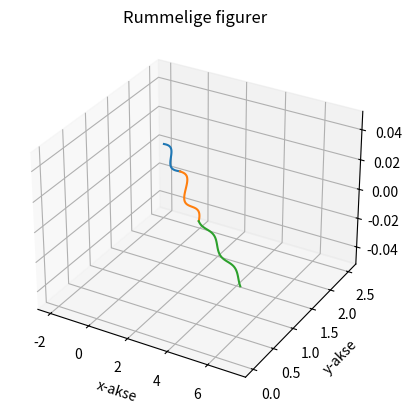

Write the Python code that produced this figure.
import matplotlib.pyplot as plt
import numpy as np
from mpl_toolkits.mplot3d import Axes3D

#make axis
fig = plt.figure()
ax = fig.add_subplot(1,1,1, projection='3d')

#lenght of x axis between (-2, 7.25)
xv = np.linspace(-2, 0)
xz = np.linspace(0, 3)
xc = np.linspace(3, 7.16606)
#np.meshgrid() #an addition to 3d figure

#1st function: f(x) = -1/4x +0.1*sin(3x)+2 , -2;0
function1 = plt.plot(xv, -1/4*xv+0.1*np.sin(3*xv)+2)
#2nd function: g(x) = -1/3x+0.1*sin(3x)+2 , 0;3
function2 = plt.plot(xz, -1/3*xz+0.1*np.sin(3*xz)+2)
#3rd function: h(x)= -1/4x +0.05*cos(3x)+1.83556 , 3;7.16606
function3 = plt.plot(xc, -1/4*xc +0.05*np.cos(3*xc)+1.83556)

#labels
plt.xlabel('x-akse')
plt.ylabel('y-akse')
plt.title("Rummelige figurer")

#plt.axis('tight')

#display
plt.show()
